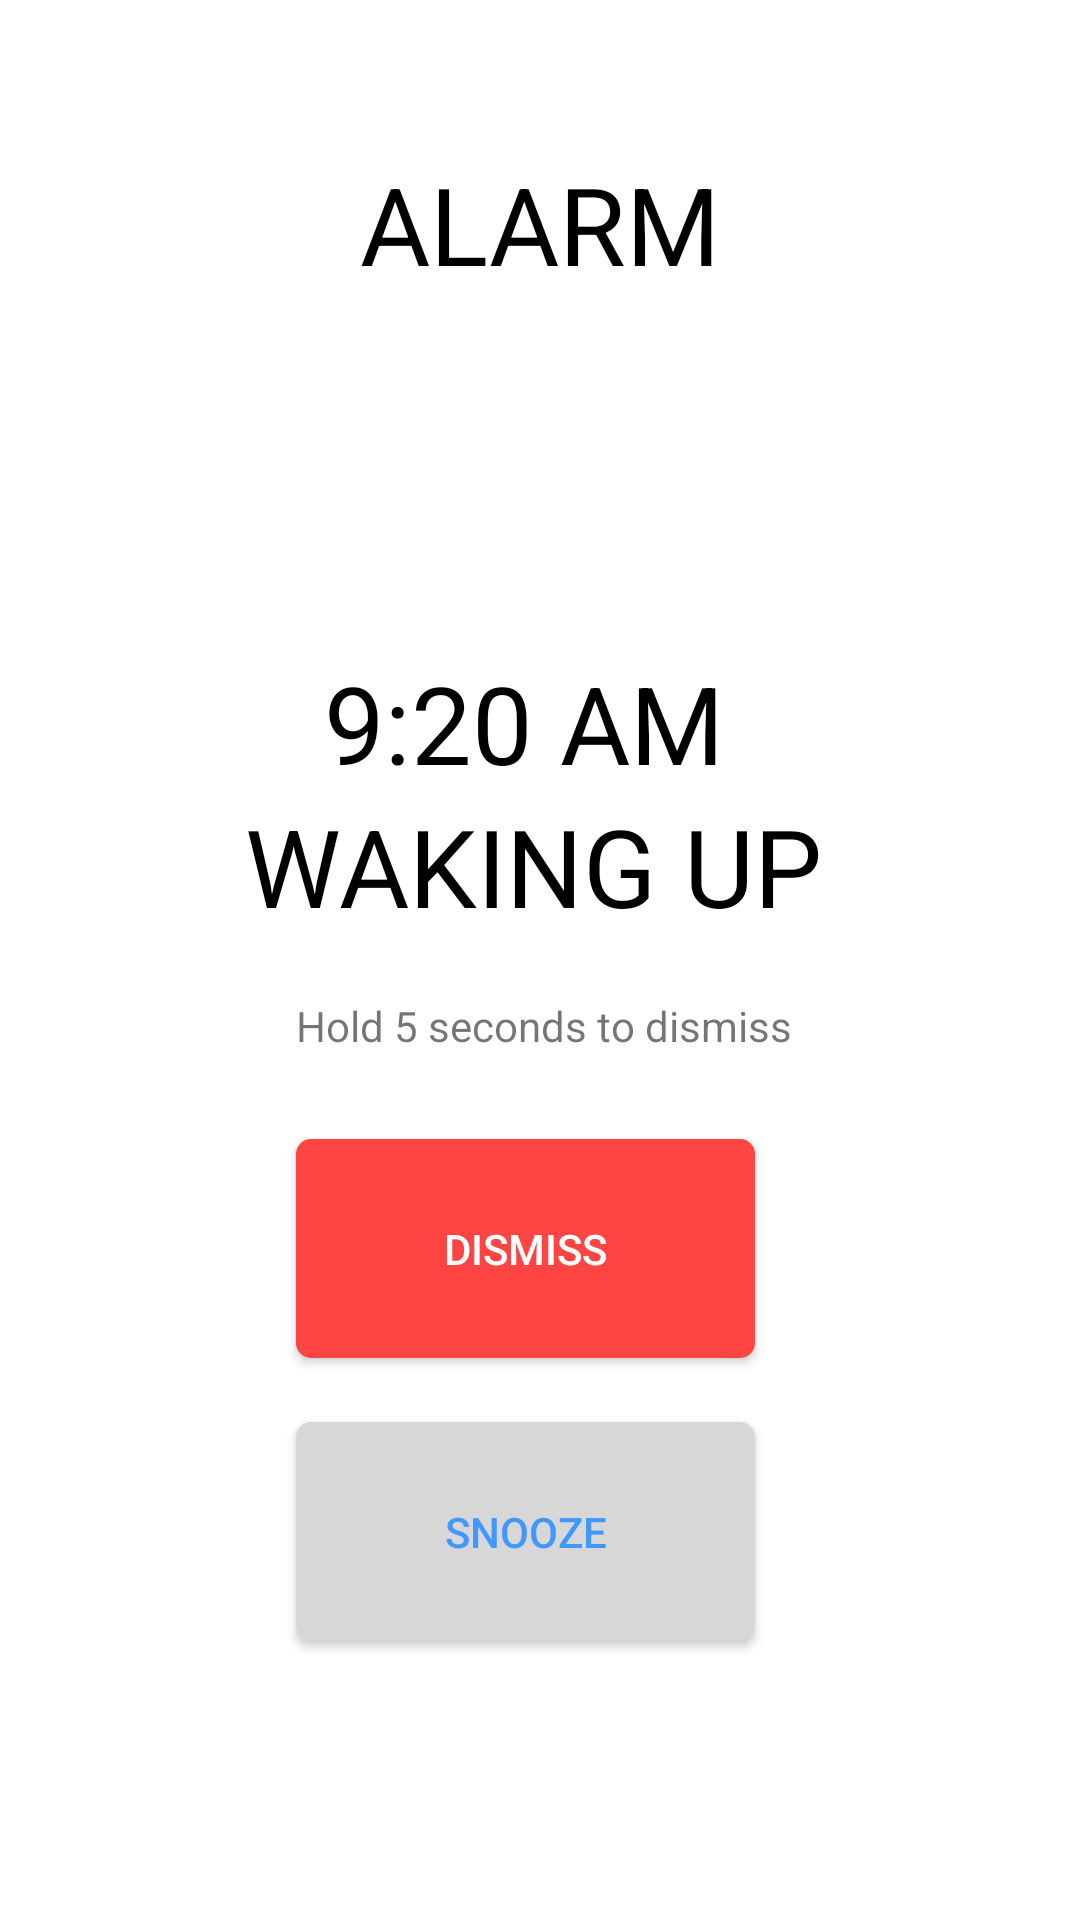

Android layout source for this screen:
<!-- AndroidManifest.xml: application theme AppTheme -->
<!-- res/layout/activity_sleep.xml -->
<?xml version="1.0" encoding="utf-8"?>
<androidx.constraintlayout.widget.ConstraintLayout xmlns:android="http://schemas.android.com/apk/res/android"
    xmlns:app="http://schemas.android.com/apk/res-auto"
    xmlns:tools="http://schemas.android.com/tools"
    android:layout_width="match_parent"
    android:layout_height="match_parent"
    android:background="@color/white"
    tools:context=".Work">


    <TextView
        android:id="@+id/textView2"
        android:layout_width="wrap_content"
        android:layout_height="wrap_content"
        android:text="Alarm"
        android:textAllCaps="true"
        android:textColor="#000000"
        android:textColorHighlight="#00000000"
        android:textSize="36sp"
        app:layout_constraintBottom_toBottomOf="parent"
        app:layout_constraintEnd_toEndOf="parent"
        app:layout_constraintLeft_toLeftOf="parent"
        app:layout_constraintRight_toRightOf="parent"
        app:layout_constraintStart_toStartOf="parent"
        app:layout_constraintTop_toTopOf="parent"
        app:layout_constraintVertical_bias="0.085" />

    <androidx.appcompat.widget.AppCompatButton
        android:id="@+id/dismiss"
        android:layout_width="153dp"
        android:layout_height="73dp"
        android:layout_marginBottom="20dp"
        android:background="@drawable/button_background"
        android:text="dismiss"
        android:textSize="14sp"
        android:textColor="@color/white"
        app:layout_constraintBottom_toBottomOf="parent"
        app:layout_constraintEnd_toEndOf="parent"
        app:layout_constraintHorizontal_bias="0.476"
        app:layout_constraintLeft_toLeftOf="parent"
        app:layout_constraintRight_toRightOf="parent"
        app:layout_constraintStart_toStartOf="parent"
        app:layout_constraintTop_toTopOf="parent"
        app:layout_constraintVertical_bias="0.694" />

    <androidx.appcompat.widget.AppCompatButton
        android:id="@+id/snooze"
        android:layout_width="153dp"
        android:layout_height="73dp"
        android:layout_marginTop="20dp"
        android:text="snooze"
        android:textColor="@color/colorAccent"
        android:background="@drawable/button"
        app:layout_constraintBottom_toBottomOf="parent"
        app:layout_constraintEnd_toEndOf="parent"
        app:layout_constraintHorizontal_bias="0.476"
        app:layout_constraintLeft_toLeftOf="parent"
        app:layout_constraintRight_toRightOf="parent"
        app:layout_constraintStart_toStartOf="parent"
        app:layout_constraintTop_toTopOf="parent"
        app:layout_constraintVertical_bias="0.83" />

    <TextView
        android:id="@+id/textView3"
        android:layout_width="wrap_content"
        android:layout_height="wrap_content"
        android:text="WAKING UP"
        android:textAllCaps="true"
        android:textColor="#000000"
        android:textSize="36sp"
        app:layout_constraintBottom_toBottomOf="parent"
        app:layout_constraintEnd_toEndOf="parent"
        app:layout_constraintHorizontal_bias="0.487"
        app:layout_constraintStart_toStartOf="parent"
        app:layout_constraintTop_toTopOf="parent"
        app:layout_constraintVertical_bias="0.447" />

    <TextView
        android:id="@+id/textView"
        android:layout_width="wrap_content"
        android:layout_height="wrap_content"
        android:text="9:20 AM"
        android:textColor="#000000"
        android:textSize="36sp"
        app:layout_constraintBottom_toBottomOf="parent"
        app:layout_constraintEnd_toEndOf="parent"
        app:layout_constraintHorizontal_bias="0.476"
        app:layout_constraintLeft_toLeftOf="parent"
        app:layout_constraintRight_toRightOf="parent"
        app:layout_constraintStart_toStartOf="parent"
        app:layout_constraintTop_toTopOf="parent"
        app:layout_constraintVertical_bias="0.366" />

    <TextView
        android:id="@+id/textView4"
        android:layout_width="wrap_content"
        android:layout_height="wrap_content"
        android:layout_marginBottom="20dp"
        android:text="Hold 5 seconds to dismiss"
        app:layout_constraintBottom_toBottomOf="parent"
        app:layout_constraintEnd_toEndOf="parent"
        app:layout_constraintHorizontal_bias="0.506"
        app:layout_constraintLeft_toLeftOf="parent"
        app:layout_constraintRight_toRightOf="parent"
        app:layout_constraintStart_toStartOf="parent"
        app:layout_constraintTop_toTopOf="parent"
        app:layout_constraintVertical_bias="0.553" />


</androidx.constraintlayout.widget.ConstraintLayout>
<!-- resources referenced by this layout -->
<resources>
  <color name="colorAccent">#4198FC</color>
  <color name="white">#ffffff</color>
  <!-- drawable button (drawable) -->
  <?xml version="1.0" encoding="utf-8"?>
  <shape xmlns:android="http://schemas.android.com/apk/res/android"
      android:shape="rectangle">
      <solid
          android:color="#D7D7D7"/>
      <corners android:radius = "5dp"/>
  </shape>
  <!-- drawable button_background (drawable) -->
  <?xml version="1.0" encoding="utf-8"?>
  <layer-list xmlns:android="http://schemas.android.com/apk/res/android">
      <item>
          <shape android:shape="rectangle">
              <solid android:color="@android:color/holo_red_light" />
              <corners android:radius = "5dp"/>
          </shape>
      </item>
      <item android:id="@+id/clip_drawable">
          <clip
              android:clipOrientation="vertical"
              android:gravity="bottom">
              <shape
                  android:shape="rectangle">
                  <solid android:color="@android:color/black" />
                  <corners android:radius = "5dp"/>
              </shape>
          </clip>
      </item>
  </layer-list>
  <style name="AppTheme" parent="Theme.MaterialComponents.Light.NoActionBar">
          
          <item name="colorPrimary">@color/colorPrimary</item>
          <item name="colorPrimaryDark">@color/colorPrimaryDark</item>
          <item name="colorAccent">@color/colorAccent</item>
          <item name="homeAsUpIndicator">@drawable/ic_arrow_back_white_24dp</item>
      </style>
  <color name="colorPrimary">#4198FC</color>
  <color name="colorPrimaryDark">#4198FC</color>
</resources>
